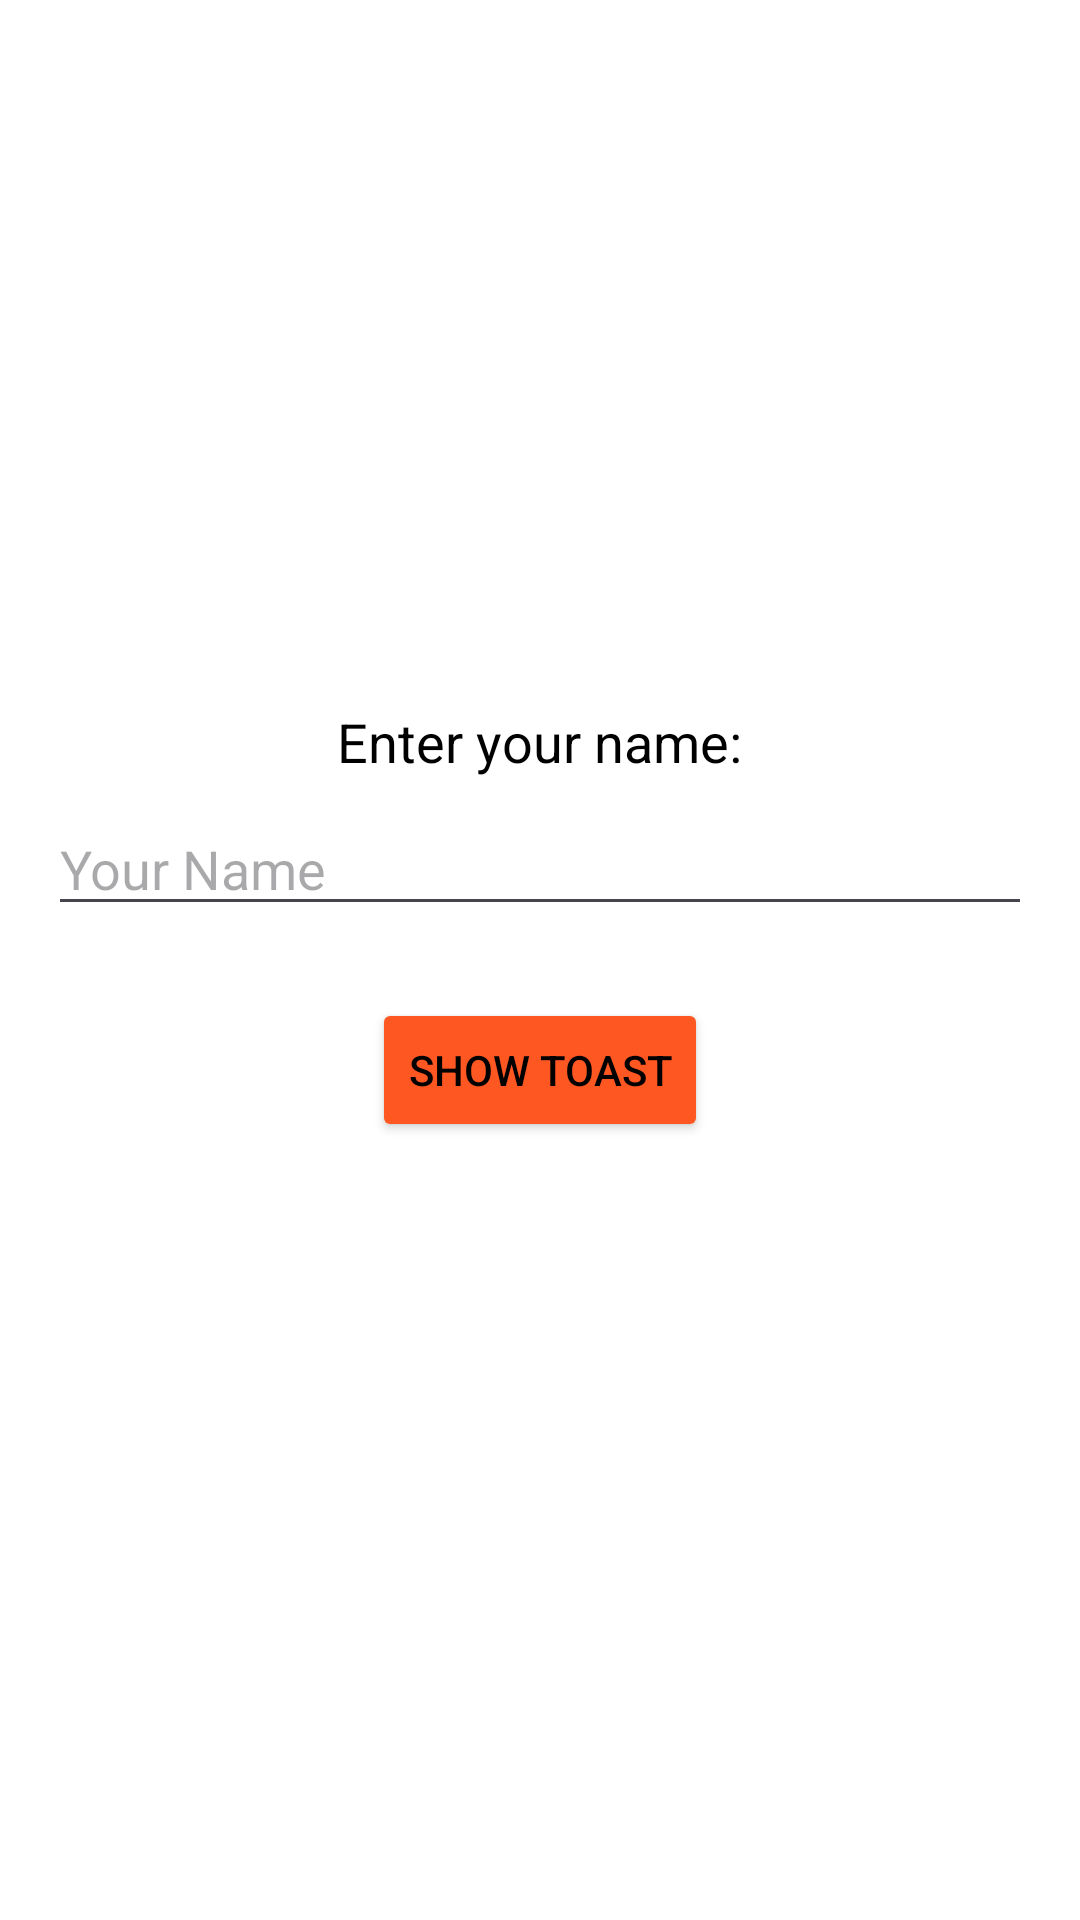

The Android layout XML behind this screen, and the referenced resources:
<!-- AndroidManifest.xml: application theme Theme.UIShowcaseApp -->
<!-- res/layout/fragment_linear_layout.xml -->
<?xml version="1.0" encoding="utf-8"?>
<LinearLayout
    xmlns:android="http://schemas.android.com/apk/res/android"
    android:layout_width="match_parent"
    android:layout_height="match_parent"
    android:orientation="vertical"
    android:padding="@dimen/default_padding"
    android:gravity="center">

    
    <TextView
        android:layout_width="wrap_content"
        android:layout_height="wrap_content"
        android:text="@string/enter_your_name"
        android:textSize="@dimen/text_size_default"
        android:textColor="@color/primary_text_color"
        android:layout_marginBottom="8dp" />

    
    <EditText
        android:id="@+id/editTextName"
        android:layout_width="match_parent"
        android:layout_height="wrap_content"
        android:hint="@string/hint_your_name"
        android:layout_marginBottom="@dimen/large_margin" />

    
    <Button
        android:id="@+id/buttonShowToast"
        android:layout_width="wrap_content"
        android:layout_height="wrap_content"
        android:text="@string/button_show_toast"
        android:backgroundTint="@color/button_background_color"
        android:layout_marginBottom="@dimen/large_margin" />

    
    <ImageView
        android:layout_width="wrap_content"
        android:layout_height="wrap_content"
        android:src="@drawable/hand_wave_image"
        android:contentDescription="@null"
        android:layout_gravity="center_horizontal" />
</LinearLayout>
<!-- resources referenced by this layout -->
<resources>
  <color name="button_background_color">#FF5722</color>
  <color name="primary_text_color">#000000</color>
  <dimen name="default_padding">16dp</dimen>
  <dimen name="large_margin">24dp</dimen>
  <dimen name="text_size_default">18sp</dimen>
  <!-- drawable hand_wave_image: webp bitmap (mipmap-hdpi, 4068 bytes) -->
  <string name="button_show_toast">Show Toast</string>
  <string name="enter_your_name">Enter your name:</string>
  <string name="hint_your_name">Your Name</string>
  <style name="Theme.UIShowcaseApp" parent="Base.Theme.UIShowcaseApp" />
  <style name="Base.Theme.UIShowcaseApp" parent="Theme.Material3.DayNight.NoActionBar">
          
          <item name="colorPrimary">@color/colorPrimary</item>
          <item name="colorPrimaryVariant">@color/colorPrimaryVariant</item>
          <item name="colorOnPrimary">@color/white</item>
          <item name="colorAccent">@color/colorAccent</item>
  
          
          <item name="android:colorBackground">@color/white</item>
          <item name="android:textColor">@color/black</item>
      </style>
  <color name="colorPrimary">#6200EE</color>
  <color name="colorPrimaryVariant">#3700B3</color>
  <color name="white">#FFFFFFFF</color>
  <color name="colorAccent">#03DAC5</color>
  <color name="black">#FF000000</color>
</resources>
